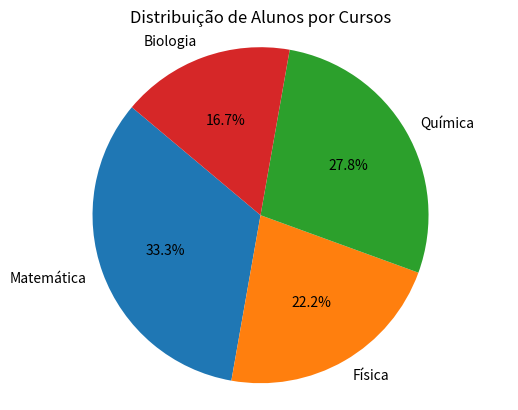

This chart was generated by the following Python code:
import matplotlib.pyplot as plt

cursos = ['Matemática', 'Física', 'Química', 'Biologia']
alunos = [30, 20, 25, 15]

plt.pie(alunos, labels=cursos, autopct='%1.1f%%', startangle=140)
plt.title('Distribuição de Alunos por Cursos')
plt.axis('equal')
plt.show()
